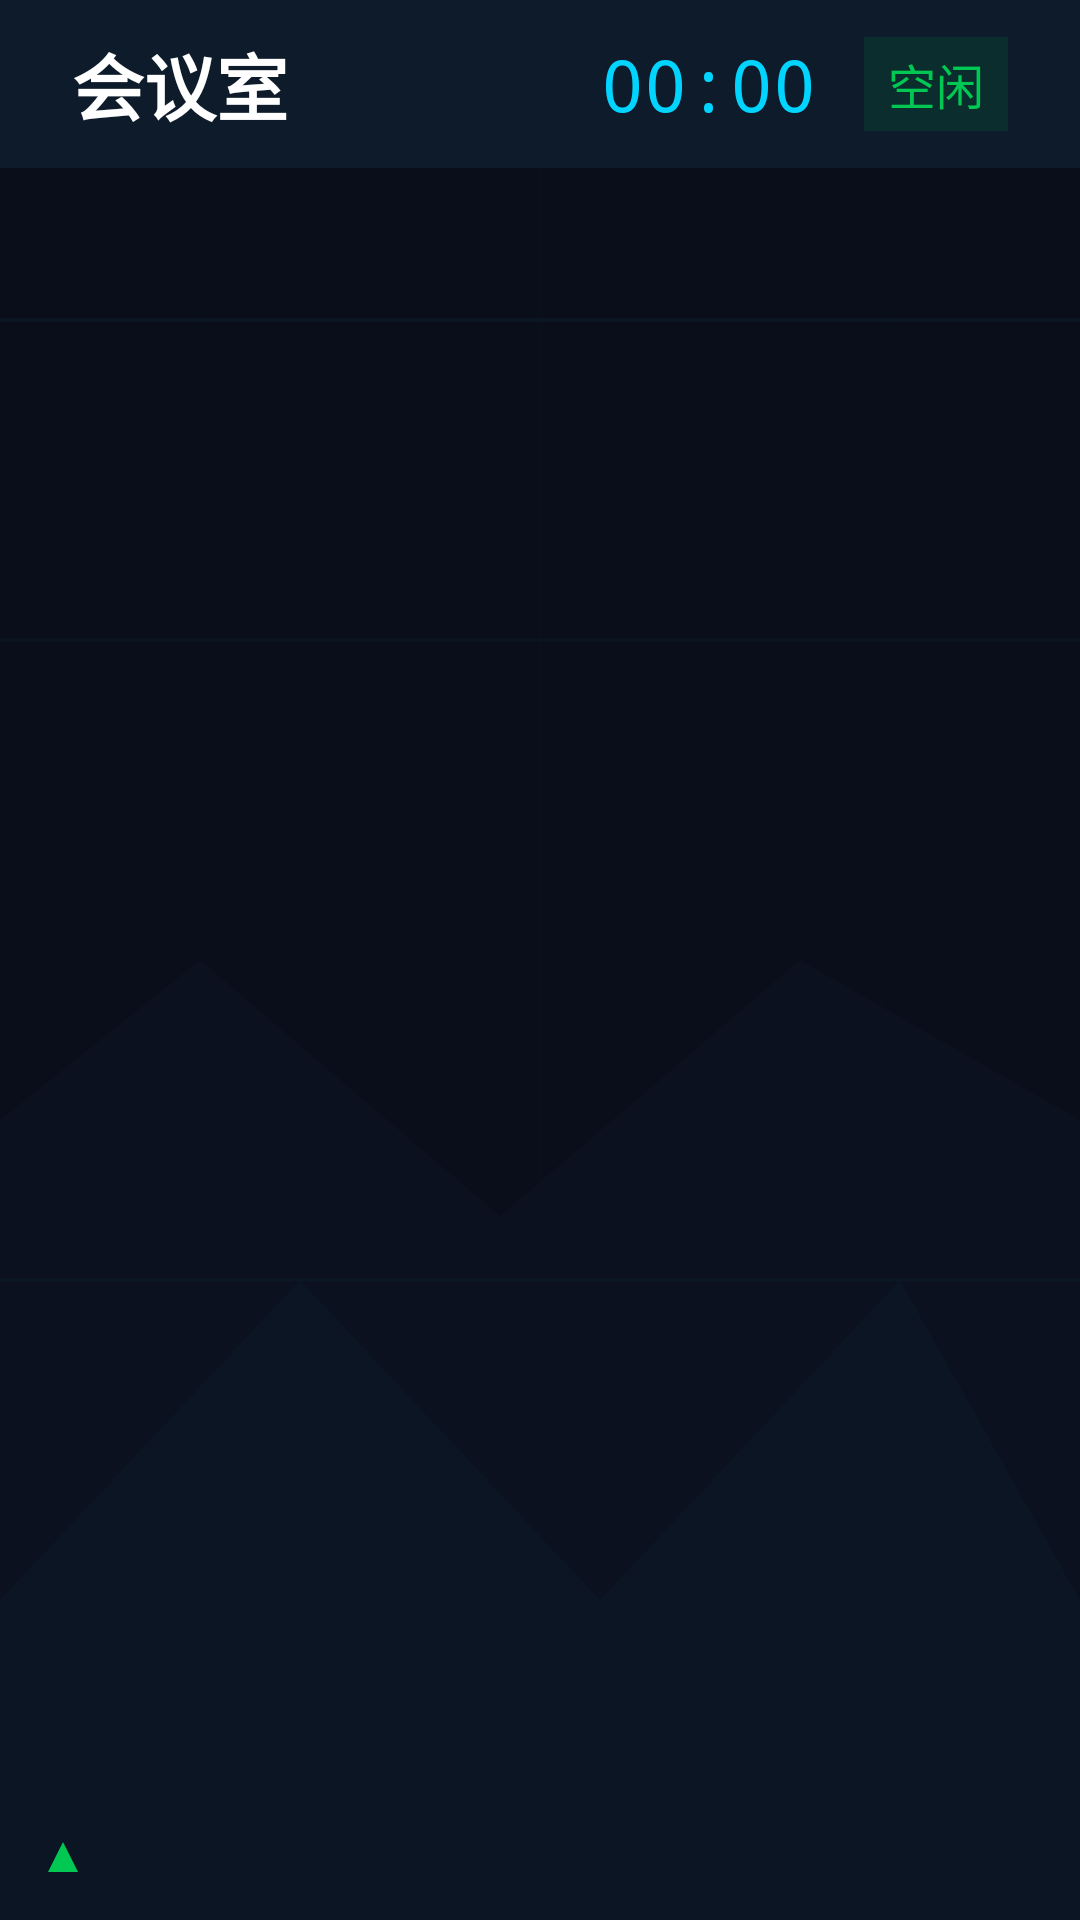

The Android layout XML behind this screen, and the referenced resources:
<!-- AndroidManifest.xml: activity theme Theme.MeetingRoomApp -->
<!-- res/layout/activity_main.xml -->
<?xml version="1.0" encoding="utf-8"?>
<androidx.constraintlayout.widget.ConstraintLayout
    xmlns:android="http://schemas.android.com/apk/res/android"
    xmlns:app="http://schemas.android.com/apk/res-auto"
    android:id="@+id/root_layout"
    android:layout_width="match_parent"
    android:layout_height="match_parent"
    android:background="@drawable/bg_door_sign_decor"
    android:fitsSystemWindows="false">

    <LinearLayout
        android:id="@+id/status_bar"
        android:layout_width="0dp"
        android:layout_height="@dimen/status_bar_height"
        android:orientation="horizontal"
        android:gravity="center_vertical"
        android:paddingStart="@dimen/spacing_large"
        android:paddingEnd="@dimen/spacing_large"
        android:background="#0D1B2A"
        app:layout_constraintTop_toTopOf="parent"
        app:layout_constraintStart_toStartOf="parent"
        app:layout_constraintEnd_toEndOf="parent">

        <TextView
            android:id="@+id/tv_room_name"
            android:layout_width="0dp"
            android:layout_height="wrap_content"
            android:layout_weight="1"
            android:text="@string/room_name"
            android:textColor="@color/text_primary"
            android:textSize="@dimen/text_size_subtitle"
            android:textStyle="bold" />

        <TextView
            android:id="@+id/tv_current_time"
            android:layout_width="wrap_content"
            android:layout_height="wrap_content"
            android:text="@string/time_placeholder"
            android:textColor="@color/accent_cyan"
            android:textSize="@dimen/text_size_subtitle"
            android:fontFamily="monospace" />

        <TextView
            android:id="@+id/tv_status_banner"
            android:layout_width="wrap_content"
            android:layout_height="wrap_content"
            android:layout_marginStart="@dimen/spacing_medium"
            android:paddingStart="@dimen/spacing_small"
            android:paddingEnd="@dimen/spacing_small"
            android:paddingTop="4dp"
            android:paddingBottom="4dp"
            android:text="@string/status_free"
            android:textColor="@color/status_free"
            android:textSize="@dimen/text_size_hint"
            android:background="#1A00c853" />
    </LinearLayout>

    <FrameLayout
        android:id="@+id/current_meeting_container"
        android:layout_width="0dp"
        android:layout_height="wrap_content"
        android:layout_marginStart="@dimen/spacing_large"
        android:layout_marginEnd="@dimen/spacing_large"
        android:layout_marginTop="@dimen/spacing_medium"
        android:visibility="gone"
        app:layout_constraintTop_toBottomOf="@id/status_bar"
        app:layout_constraintStart_toStartOf="parent"
        app:layout_constraintEnd_toEndOf="parent"
        app:layout_constrainedHeight="true">

        <include layout="@layout/item_current_meeting"
            android:id="@+id/current_meeting_card" />
    </FrameLayout>

    <LinearLayout
        android:id="@+id/next_meeting_container"
        android:layout_width="0dp"
        android:layout_height="wrap_content"
        android:layout_marginStart="@dimen/spacing_large"
        android:layout_marginEnd="@dimen/spacing_large"
        android:layout_marginTop="@dimen/spacing_medium"
        android:orientation="horizontal"
        android:gravity="center_vertical"
        android:visibility="gone"
        android:background="#0D1B3A"
        android:paddingStart="@dimen/spacing_large"
        android:paddingEnd="@dimen/spacing_large"
        android:paddingTop="@dimen/spacing_medium"
        android:paddingBottom="@dimen/spacing_medium"
        app:layout_constraintTop_toBottomOf="@id/current_meeting_container"
        app:layout_constraintStart_toStartOf="parent"
        app:layout_constraintEnd_toEndOf="parent">

        <TextView
            android:id="@+id/tv_next_meeting_hint"
            android:layout_width="0dp"
            android:layout_height="wrap_content"
            android:layout_weight="1"
            android:text="@string/next_meeting_prefix"
            android:textColor="@color/accent_cyan"
            android:textSize="@dimen/text_size_body"
            android:textStyle="bold"
            android:maxLines="2"
            android:ellipsize="end" />

        <TextView
            android:id="@+id/tv_next_meeting_applicant"
            android:layout_width="wrap_content"
            android:layout_height="wrap_content"
            android:layout_marginStart="@dimen/spacing_medium"
            android:text="@string/meeting_applicant_placeholder"
            android:textColor="@color/text_secondary"
            android:textSize="@dimen/text_size_applicant"
            android:maxLines="1"
            android:ellipsize="end" />
    </LinearLayout>

    <androidx.recyclerview.widget.RecyclerView
        android:id="@+id/rv_meetings"
        android:layout_width="0dp"
        android:layout_height="0dp"
        android:layout_marginStart="@dimen/spacing_large"
        android:layout_marginEnd="@dimen/spacing_large"
        android:layout_marginTop="@dimen/spacing_small"
        android:clipToPadding="false"
        android:paddingTop="@dimen/spacing_small"
        android:paddingBottom="@dimen/spacing_small"
        app:layout_constraintTop_toBottomOf="@id/next_meeting_container"
        app:layout_constraintBottom_toTopOf="@id/bottom_bar"
        app:layout_constraintStart_toStartOf="parent"
        app:layout_constraintEnd_toEndOf="parent" />

    <LinearLayout
        android:id="@+id/bottom_bar"
        android:layout_width="0dp"
        android:layout_height="wrap_content"
        android:orientation="horizontal"
        android:gravity="center_vertical"
        android:paddingStart="@dimen/spacing_large"
        android:paddingEnd="@dimen/spacing_large"
        android:paddingTop="@dimen/spacing_medium"
        android:paddingBottom="@dimen/spacing_medium"
        app:layout_constraintBottom_toBottomOf="parent"
        app:layout_constraintStart_toStartOf="parent"
        app:layout_constraintEnd_toEndOf="parent">

        <TextView
            android:id="@+id/tv_free_status"
            android:layout_width="0dp"
            android:layout_height="wrap_content"
            android:layout_weight="1"
            android:text="@string/current_free"
            android:textColor="@color/status_free_dim"
            android:textSize="@dimen/text_size_free_status"
            android:textStyle="bold"
            android:visibility="gone"
            android:gravity="center"
            android:letterSpacing="0.15"
            android:shadowColor="#8000c853"
            android:shadowRadius="8"
            android:shadowDx="0"
            android:shadowDy="0"
            android:fontFamily="sans-serif-light" />

        <com.google.android.material.button.MaterialButton
            android:id="@+id/btn_quick_book"
            android:layout_width="@dimen/button_width"
            android:layout_height="@dimen/button_height"
            android:text="@string/quick_book"
            android:textColor="@color/bg_primary"
            android:textSize="@dimen/text_size_subtitle"
            android:textStyle="bold"
            android:visibility="gone"
            android:background="@drawable/bg_button_quick_book"
            app:backgroundTint="@null"
            app:cornerRadius="@dimen/corner_radius" />
    </LinearLayout>

    <ImageView
        android:id="@+id/refresh_indicator"
        android:layout_width="10dp"
        android:layout_height="10dp"
        android:layout_marginStart="@dimen/spacing_medium"
        android:layout_marginBottom="@dimen/spacing_medium"
        android:alpha="1"
        android:src="@drawable/ic_refresh_indicator"
        app:layout_constraintBottom_toBottomOf="parent"
        app:layout_constraintStart_toStartOf="parent" />

</androidx.constraintlayout.widget.ConstraintLayout>
<!-- res/layout/item_current_meeting.xml (included above) -->
<?xml version="1.0" encoding="utf-8"?>
<androidx.constraintlayout.widget.ConstraintLayout
    xmlns:android="http://schemas.android.com/apk/res/android"
    xmlns:app="http://schemas.android.com/apk/res-auto"
    android:layout_width="match_parent"
    android:layout_height="wrap_content"
    android:background="@drawable/bg_card"
    android:paddingStart="@dimen/spacing_large"
    android:paddingEnd="@dimen/spacing_large"
    android:paddingTop="@dimen/spacing_medium"
    android:paddingBottom="@dimen/spacing_medium">

    <View
        android:id="@+id/indicator_current"
        android:layout_width="@dimen/indicator_width"
        android:layout_height="0dp"
        android:background="@color/accent_cyan"
        app:layout_constraintStart_toStartOf="parent"
        app:layout_constraintTop_toTopOf="parent"
        app:layout_constraintBottom_toBottomOf="parent" />

    <TextView
        android:id="@+id/tv_current_label"
        android:layout_width="wrap_content"
        android:layout_height="wrap_content"
        android:layout_marginStart="@dimen/spacing_large"
        android:text="@string/meeting_in_progress"
        android:textColor="@color/accent_cyan"
        android:textSize="@dimen/text_size_hint"
        app:layout_constraintStart_toEndOf="@id/indicator_current"
        app:layout_constraintTop_toTopOf="parent" />

    <TextView
        android:id="@+id/tv_current_summary"
        android:layout_width="0dp"
        android:layout_height="wrap_content"
        android:layout_marginStart="@dimen/spacing_large"
        android:layout_marginTop="@dimen/spacing_small"
        android:text="@string/meeting_summary_placeholder"
        android:textColor="@color/text_primary"
        android:textSize="@dimen/text_size_current_meeting"
        android:textStyle="bold"
        android:maxLines="2"
        android:ellipsize="end"
        app:layout_constraintStart_toEndOf="@id/indicator_current"
        app:layout_constraintEnd_toEndOf="parent"
        app:layout_constraintTop_toBottomOf="@id/tv_current_label" />

    <TextView
        android:id="@+id/tv_current_time"
        android:layout_width="0dp"
        android:layout_height="wrap_content"
        android:layout_marginStart="@dimen/spacing_large"
        android:layout_marginTop="@dimen/spacing_small"
        android:text="@string/meeting_time_placeholder"
        android:textColor="@color/accent_cyan"
        android:textSize="@dimen/text_size_time"
        android:fontFamily="monospace"
        app:layout_constraintStart_toEndOf="@id/indicator_current"
        app:layout_constraintTop_toBottomOf="@id/tv_current_summary" />

    <TextView
        android:id="@+id/tv_current_applicant"
        android:layout_width="0dp"
        android:layout_height="wrap_content"
        android:layout_marginStart="@dimen/spacing_large"
        android:layout_marginTop="@dimen/spacing_small"
        android:text="@string/meeting_applicant_placeholder"
        android:textColor="@color/text_secondary"
        android:textSize="@dimen/text_size_applicant"
        app:layout_constraintStart_toEndOf="@id/indicator_current"
        app:layout_constraintTop_toBottomOf="@id/tv_current_time" />

</androidx.constraintlayout.widget.ConstraintLayout>
<!-- resources referenced by this layout -->
<resources>
  <color name="accent_cyan">#00d4ff</color>
  <color name="bg_primary">#0a0e1a</color>
  <color name="status_free">#00c853</color>
  <color name="status_free_dim">#4CAF50</color>
  <color name="text_primary">#ffffff</color>
  <color name="text_secondary">#a0a0b0</color>
  <dimen name="button_height">80dp</dimen>
  <dimen name="button_width">240dp</dimen>
  <dimen name="corner_radius">16dp</dimen>
  <dimen name="indicator_width">6dp</dimen>
  <dimen name="spacing_large">24dp</dimen>
  <dimen name="spacing_medium">16dp</dimen>
  <dimen name="spacing_small">8dp</dimen>
  <dimen name="status_bar_height">56dp</dimen>
  <dimen name="text_size_applicant">20sp</dimen>
  <dimen name="text_size_body">24sp</dimen>
  <dimen name="text_size_current_meeting">36sp</dimen>
  <dimen name="text_size_free_status">42sp</dimen>
  <dimen name="text_size_hint">16sp</dimen>
  <dimen name="text_size_subtitle">24sp</dimen>
  <dimen name="text_size_time">28sp</dimen>
  <!-- drawable bg_card (drawable) -->
  <?xml version="1.0" encoding="utf-8"?>
  <shape xmlns:android="http://schemas.android.com/apk/res/android">
      <solid android:color="#B316213E" />
      <corners android:radius="@dimen/corner_radius" />
      <stroke
          android:width="1dp"
          android:color="#1a3a5c" />
  </shape>
  <!-- drawable ic_refresh_indicator (drawable) -->
  <?xml version="1.0" encoding="utf-8"?>
  <vector xmlns:android="http://schemas.android.com/apk/res/android"
      android:width="16dp"
      android:height="16dp"
      android:viewportWidth="16"
      android:viewportHeight="16">
      <path
          android:fillColor="#00c853"
          android:pathData="M0,16 L8,0 L16,16 Z" />
  </vector>
  <string name="current_free">当前空闲</string>
  <string name="meeting_applicant_placeholder">申请人</string>
  <string name="meeting_in_progress">● 会议进行中</string>
  <string name="meeting_summary_placeholder">会议主题</string>
  <string name="meeting_time_placeholder">00:00 ~ 00:00</string>
  <string name="next_meeting_prefix">下一场 ▸ </string>
  <string name="quick_book">快速预约</string>
  <string name="room_name">会议室</string>
  <string name="status_free">空闲</string>
  <string name="time_placeholder">00:00</string>
  <style name="Theme.MeetingRoomApp" parent="Theme.Material3.DayNight.NoActionBar">
          <item name="colorPrimary">@color/accent_cyan</item>
          <item name="colorOnPrimary">@color/bg_primary</item>
          <item name="android:windowBackground">@color/bg_primary</item>
          <item name="android:statusBarColor">@color/bg_primary</item>
          <item name="android:navigationBarColor">@color/bg_primary</item>
      </style>
</resources>
